Run: headless pygame with SDL's dummy video driver; simulated clock (each Clock.tick advances the game by its frame time, no real sleeping); random seed 0; keys injected as events and as key.get_pressed() state; no mouse input.
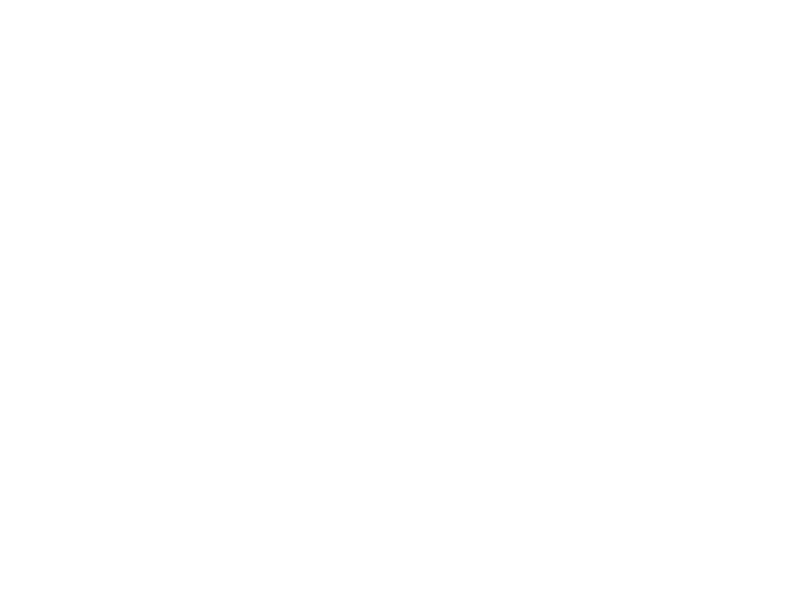
Frame 1 of 4 · flips 1–60 · no input
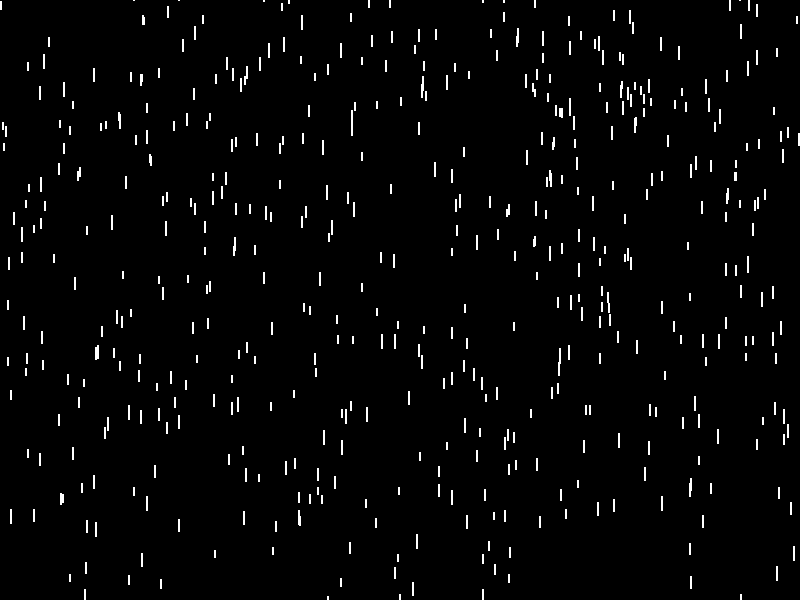
Frame 2 of 4 · flips 61–180 · tapped SPACE, RETURN · held RIGHT (→), D
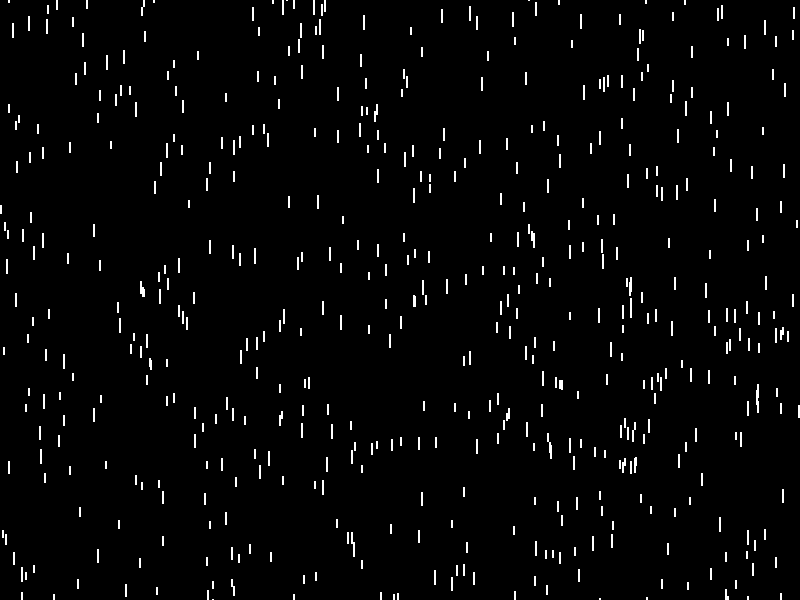
Frame 3 of 4 · flips 181–300 · held DOWN (↓), S
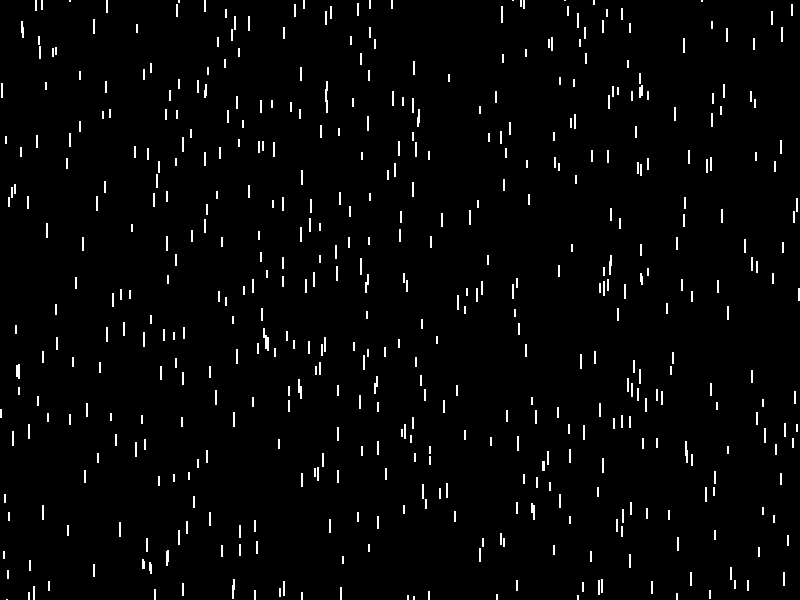
Frame 4 of 4 · flips 301–420 · held LEFT (←), A, UP (↑), W

The pygame program that drew these frames:

import pygame
import random
import time
import math

pygame.init()

WIDTH, HEIGHT = 800, 600
screen = pygame.display.set_mode((WIDTH, HEIGHT))
pygame.display.set_caption("Advanced Rain with Lightning Shadows")

WHITE = (255, 255, 255)
BLACK = (0, 0, 0)
DARK_GRAY = (30, 30, 30)  
BRIGHT_WHITE = (255, 255, 240) 

NUM_DROPS = 800  
DROP_WIDTH = 2
DROP_HEIGHT = 10
drops = []

class Drop:
    def __init__(self):
        self.x = random.randint(0, WIDTH)
        self.y = random.randint(-HEIGHT, HEIGHT)
        self.speed = random.randint(3, 6) 
        self.length = random.randint(8, 15)  
    
    def fall(self):
        self.y += self.speed
        if self.y > HEIGHT:
            self.y = random.randint(-HEIGHT, -10)
            self.x = random.randint(0, WIDTH)

    def draw(self):
        pygame.draw.rect(screen, WHITE, (self.x, self.y, DROP_WIDTH, self.length))

def lightning_flash():
   
    if random.random() < 0.05:
        flash_intensity = random.randint(50, 200) 
        flash_duration = random.randint(50, 150) 
        
        screen.fill(WHITE)
        pygame.display.update()
        pygame.time.delay(flash_duration)
        
        screen.fill(DARK_GRAY)
        pygame.display.update()
        pygame.time.delay(100) 

        for i in range(10):
            darken_amount = math.ceil(i * 25)
            screen.fill((max(0, 30 - darken_amount), max(0, 30 - darken_amount), max(0, 30 - darken_amount)))
            pygame.display.update()
            pygame.time.delay(15)

        screen.fill(BLACK)
        pygame.display.update()

for _ in range(NUM_DROPS):
    drops.append(Drop())

running = True
while running:
    screen.fill(BLACK)

    for event in pygame.event.get():
        if event.type == pygame.QUIT:
            running = False

    for drop in drops:
        drop.fall()
        drop.draw()
    lightning_flash()
    pygame.display.flip()
    pygame.time.delay(15) 
    
pygame.quit()
